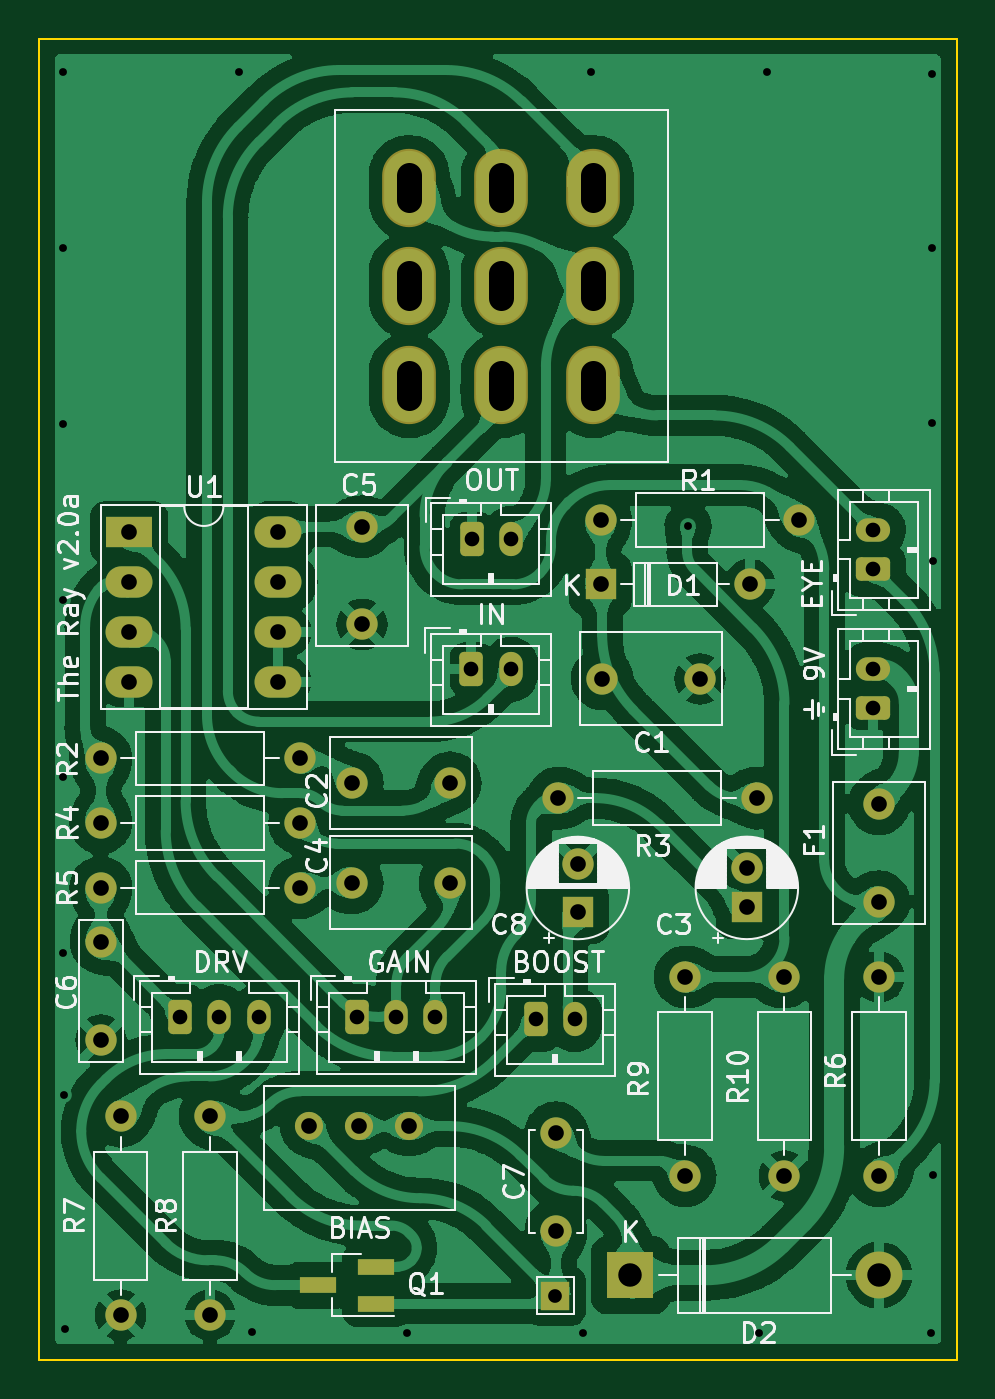
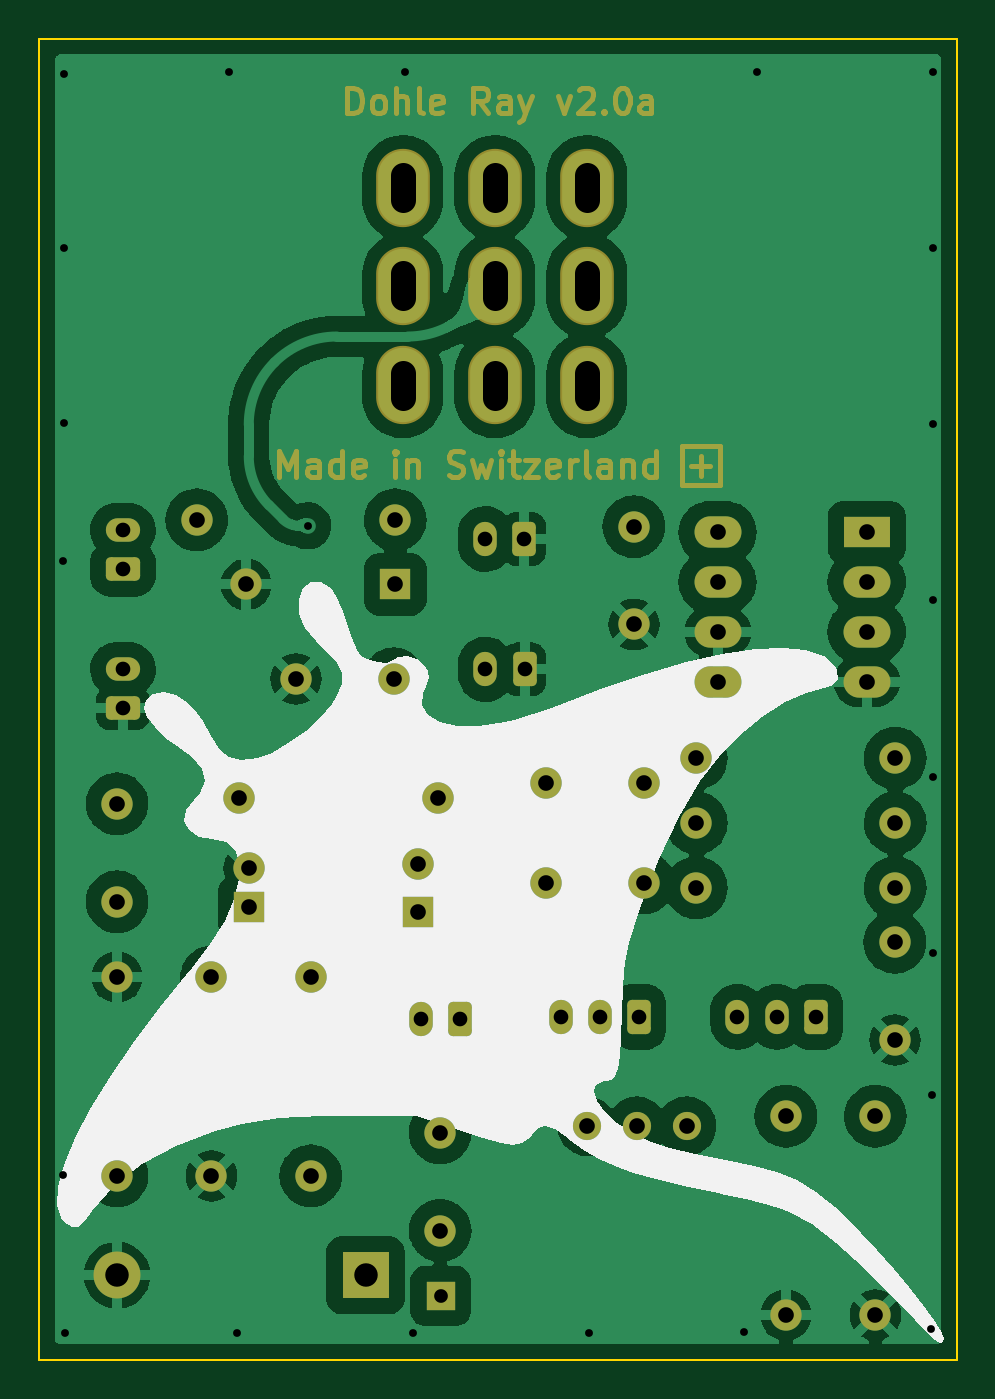
Circuit board: 11 layer files. Board 46.9 x 67.5 mm.
- bottom_copper: ray-B_Cu.gbl (194961 bytes)
- bottom_mask: ray-B_Mask.gbs (12128 bytes)
- paste: ray-B_Paste.gbp (486 bytes)
- bottom_silk: ray-B_Silkscreen.gbo (17318 bytes)
- outline: ray-Edge_Cuts.gm1 (722 bytes)
- top_copper: ray-F_Cu.gtl (454309 bytes)
- top_mask: ray-F_Mask.gts (3887 bytes)
- paste: ray-F_Paste.gtp (594 bytes)
- top_silk: ray-F_Silkscreen.gto (57412 bytes)
- drill: ray-NPTH.drl (276 bytes)
- drill: ray-PTH.drl (2481 bytes)

=== bottom_copper: ray-B_Cu.gbl (194961 bytes, source omitted) ===
=== bottom_mask: ray-B_Mask.gbs (12128 bytes, source omitted) ===
=== paste: ray-B_Paste.gbp ===
G04 #@! TF.GenerationSoftware,KiCad,Pcbnew,(6.0.0)*
G04 #@! TF.CreationDate,2022-07-26T20:36:16+02:00*
G04 #@! TF.ProjectId,ray,7261792e-6b69-4636-9164-5f7063625858,rev?*
G04 #@! TF.SameCoordinates,Original*
G04 #@! TF.FileFunction,Paste,Bot*
G04 #@! TF.FilePolarity,Positive*
%FSLAX46Y46*%
G04 Gerber Fmt 4.6, Leading zero omitted, Abs format (unit mm)*
G04 Created by KiCad (PCBNEW (6.0.0)) date 2022-07-26 20:36:16*
%MOMM*%
%LPD*%
G01*
G04 APERTURE LIST*
G04 APERTURE END LIST*
M02*

=== bottom_silk: ray-B_Silkscreen.gbo (17318 bytes, source omitted) ===
=== outline: ray-Edge_Cuts.gm1 ===
G04 #@! TF.GenerationSoftware,KiCad,Pcbnew,(6.0.0)*
G04 #@! TF.CreationDate,2022-07-26T20:36:16+02:00*
G04 #@! TF.ProjectId,ray,7261792e-6b69-4636-9164-5f7063625858,rev?*
G04 #@! TF.SameCoordinates,Original*
G04 #@! TF.FileFunction,Profile,NP*
%FSLAX46Y46*%
G04 Gerber Fmt 4.6, Leading zero omitted, Abs format (unit mm)*
G04 Created by KiCad (PCBNEW (6.0.0)) date 2022-07-26 20:36:16*
%MOMM*%
%LPD*%
G01*
G04 APERTURE LIST*
G04 #@! TA.AperFunction,Profile*
%ADD10C,0.100000*%
G04 #@! TD*
G04 APERTURE END LIST*
D10*
X97790000Y-34281237D02*
X144675200Y-34281237D01*
X144675200Y-34281237D02*
X144675200Y-101803237D01*
X144675200Y-101803237D02*
X97790000Y-101803237D01*
X97790000Y-101803237D02*
X97790000Y-34281237D01*
M02*

=== top_copper: ray-F_Cu.gtl (454309 bytes, source omitted) ===
=== top_mask: ray-F_Mask.gts ===
G04 #@! TF.GenerationSoftware,KiCad,Pcbnew,(6.0.0)*
G04 #@! TF.CreationDate,2022-07-26T20:36:16+02:00*
G04 #@! TF.ProjectId,ray,7261792e-6b69-4636-9164-5f7063625858,rev?*
G04 #@! TF.SameCoordinates,Original*
G04 #@! TF.FileFunction,Soldermask,Top*
G04 #@! TF.FilePolarity,Negative*
%FSLAX46Y46*%
G04 Gerber Fmt 4.6, Leading zero omitted, Abs format (unit mm)*
G04 Created by KiCad (PCBNEW (6.0.0)) date 2022-07-26 20:36:16*
%MOMM*%
%LPD*%
G01*
G04 APERTURE LIST*
G04 Aperture macros list*
%AMRoundRect*
0 Rectangle with rounded corners*
0 $1 Rounding radius*
0 $2 $3 $4 $5 $6 $7 $8 $9 X,Y pos of 4 corners*
0 Add a 4 corners polygon primitive as box body*
4,1,4,$2,$3,$4,$5,$6,$7,$8,$9,$2,$3,0*
0 Add four circle primitives for the rounded corners*
1,1,$1+$1,$2,$3*
1,1,$1+$1,$4,$5*
1,1,$1+$1,$6,$7*
1,1,$1+$1,$8,$9*
0 Add four rect primitives between the rounded corners*
20,1,$1+$1,$2,$3,$4,$5,0*
20,1,$1+$1,$4,$5,$6,$7,0*
20,1,$1+$1,$6,$7,$8,$9,0*
20,1,$1+$1,$8,$9,$2,$3,0*%
G04 Aperture macros list end*
%ADD10C,1.600000*%
%ADD11O,1.600000X1.600000*%
%ADD12RoundRect,0.250000X-0.350000X-0.625000X0.350000X-0.625000X0.350000X0.625000X-0.350000X0.625000X0*%
%ADD13O,1.200000X1.750000*%
%ADD14R,1.600000X1.600000*%
%ADD15C,1.440000*%
%ADD16RoundRect,0.250000X0.625000X-0.350000X0.625000X0.350000X-0.625000X0.350000X-0.625000X-0.350000X0*%
%ADD17O,1.750000X1.200000*%
%ADD18R,2.400000X1.600000*%
%ADD19O,2.400000X1.600000*%
%ADD20R,2.400000X2.400000*%
%ADD21O,2.400000X2.400000*%
%ADD22R,1.900000X0.800000*%
%ADD23R,1.500000X1.500000*%
%ADD24O,2.743200X4.003200*%
G04 APERTURE END LIST*
D10*
X124192000Y-95199237D03*
X124192000Y-90199237D03*
X134460000Y-73101237D03*
D11*
X124300000Y-73101237D03*
D10*
X111092000Y-71069237D03*
D11*
X100932000Y-71069237D03*
D10*
X130796000Y-82245237D03*
D11*
X130796000Y-92405237D03*
D12*
X119874000Y-66523237D03*
D13*
X121874000Y-66523237D03*
D10*
X100932000Y-74371237D03*
D11*
X111092000Y-74371237D03*
D14*
X125316000Y-78943237D03*
D10*
X125316000Y-76443237D03*
X111092000Y-77673237D03*
D11*
X100932000Y-77673237D03*
D10*
X118790000Y-77423237D03*
X113790000Y-77423237D03*
D12*
X114038400Y-84277237D03*
D13*
X116038400Y-84277237D03*
X118038400Y-84277237D03*
D10*
X118790000Y-72323237D03*
X113790000Y-72323237D03*
X140702000Y-92405237D03*
D11*
X140702000Y-82245237D03*
D15*
X116680000Y-89865237D03*
X114140000Y-89865237D03*
X111600000Y-89865237D03*
D16*
X140406000Y-61401237D03*
D17*
X140406000Y-59401237D03*
D10*
X114290000Y-64223237D03*
X114290000Y-59223237D03*
X100951000Y-80467237D03*
X100951000Y-85467237D03*
X131558000Y-67005237D03*
X126558000Y-67005237D03*
D14*
X133952000Y-78689237D03*
D10*
X133952000Y-76689237D03*
X140702000Y-73395237D03*
X140702000Y-78395237D03*
D18*
X102390000Y-59523237D03*
D19*
X102390000Y-62063237D03*
X102390000Y-64603237D03*
X102390000Y-67143237D03*
X110010000Y-67143237D03*
X110010000Y-64603237D03*
X110010000Y-62063237D03*
X110010000Y-59523237D03*
D12*
X104996000Y-84277237D03*
D13*
X106996000Y-84277237D03*
X108996000Y-84277237D03*
D20*
X128002000Y-97485237D03*
D21*
X140702000Y-97485237D03*
D12*
X123157000Y-84404237D03*
D13*
X125157000Y-84404237D03*
D22*
X115024000Y-98943237D03*
X115024000Y-97043237D03*
X112024000Y-97993237D03*
D10*
X106520000Y-89357237D03*
D11*
X106520000Y-99517237D03*
D16*
X140406000Y-68513237D03*
D17*
X140406000Y-66513237D03*
D10*
X135876000Y-92405237D03*
D11*
X135876000Y-82245237D03*
D23*
X124170612Y-98540204D03*
D10*
X101948000Y-99517237D03*
D11*
X101948000Y-89357237D03*
D12*
X119890000Y-59851237D03*
D13*
X121890000Y-59851237D03*
D14*
X126478000Y-62179237D03*
D11*
X134098000Y-62179237D03*
D10*
X126478000Y-58877237D03*
D11*
X136638000Y-58877237D03*
D24*
X116696440Y-41911817D03*
X121398000Y-41911817D03*
X126096440Y-41911817D03*
X116696440Y-46911297D03*
X121398000Y-46911297D03*
X126096440Y-46911297D03*
X116697200Y-52011817D03*
X121398760Y-52011817D03*
X126097200Y-52011817D03*
M02*

=== paste: ray-F_Paste.gtp ===
G04 #@! TF.GenerationSoftware,KiCad,Pcbnew,(6.0.0)*
G04 #@! TF.CreationDate,2022-07-26T20:36:16+02:00*
G04 #@! TF.ProjectId,ray,7261792e-6b69-4636-9164-5f7063625858,rev?*
G04 #@! TF.SameCoordinates,Original*
G04 #@! TF.FileFunction,Paste,Top*
G04 #@! TF.FilePolarity,Positive*
%FSLAX46Y46*%
G04 Gerber Fmt 4.6, Leading zero omitted, Abs format (unit mm)*
G04 Created by KiCad (PCBNEW (6.0.0)) date 2022-07-26 20:36:16*
%MOMM*%
%LPD*%
G01*
G04 APERTURE LIST*
%ADD10R,1.900000X0.800000*%
G04 APERTURE END LIST*
D10*
X115024000Y-98943237D03*
X115024000Y-97043237D03*
X112024000Y-97993237D03*
M02*

=== top_silk: ray-F_Silkscreen.gto (57412 bytes, source omitted) ===
=== drill: ray-NPTH.drl ===
M48
; DRILL file {KiCad (6.0.0)} date Tue Jul 26 20:36:19 2022
; FORMAT={-:-/ absolute / metric / decimal}
; #@! TF.CreationDate,2022-07-26T20:36:19+02:00
; #@! TF.GenerationSoftware,Kicad,Pcbnew,(6.0.0)
; #@! TF.FileFunction,NonPlated,1,2,NPTH
FMAT,2
METRIC
%
G90
G05
T0
M30

=== drill: ray-PTH.drl ===
M48
; DRILL file {KiCad (6.0.0)} date Tue Jul 26 20:36:19 2022
; FORMAT={-:-/ absolute / metric / decimal}
; #@! TF.CreationDate,2022-07-26T20:36:19+02:00
; #@! TF.GenerationSoftware,Kicad,Pcbnew,(6.0.0)
; #@! TF.FileFunction,Plated,1,2,PTH
FMAT,2
METRIC
; #@! TA.AperFunction,Plated,PTH,ViaDrill
T1C0.400
; #@! TA.AperFunction,Plated,PTH,ComponentDrill
T2C0.700
; #@! TA.AperFunction,Plated,PTH,ComponentDrill
T3C0.750
; #@! TA.AperFunction,Plated,PTH,ComponentDrill
T4C0.800
; #@! TA.AperFunction,Plated,PTH,ComponentDrill
T5C1.200
; #@! TA.AperFunction,Plated,PTH,ComponentDrill
T6C1.270
%
G90
G05
T1
X99.0Y-36.0
X99.0Y-45.0
X99.0Y-54.0
X99.0Y-63.0
X99.0Y-72.0
X99.0Y-81.0
X99.06Y-88.265
X99.111Y-100.228
X108.0Y-36.0
X108.661Y-100.381
X116.578Y-100.432
X125.578Y-100.432
X126.0Y-36.0
X130.948Y-59.182
X134.578Y-100.432
X135.0Y-36.0
X143.358Y-100.432
X143.408Y-36.068
X143.408Y-45.0
X143.408Y-53.95
X143.459Y-60.96
X143.459Y-92.354
T2
X124.171Y-98.54
T3
X104.996Y-84.277
X106.996Y-84.277
X108.996Y-84.277
X114.038Y-84.277
X116.038Y-84.277
X118.038Y-84.277
X119.874Y-66.523
X119.89Y-59.851
X121.874Y-66.523
X121.89Y-59.851
X123.157Y-84.404
X125.157Y-84.404
X140.406Y-59.401
X140.406Y-61.401
X140.406Y-66.513
X140.406Y-68.513
T4
X100.932Y-71.069
X100.932Y-74.371
X100.932Y-77.673
X100.951Y-80.467
X100.951Y-85.467
X101.948Y-89.357
X101.948Y-99.517
X102.39Y-59.523
X102.39Y-62.063
X102.39Y-64.603
X102.39Y-67.143
X106.52Y-89.357
X106.52Y-99.517
X110.01Y-59.523
X110.01Y-62.063
X110.01Y-64.603
X110.01Y-67.143
X111.092Y-71.069
X111.092Y-74.371
X111.092Y-77.673
X111.6Y-89.865
X113.79Y-72.323
X113.79Y-77.423
X114.14Y-89.865
X114.29Y-59.223
X114.29Y-64.223
X116.68Y-89.865
X118.79Y-72.323
X118.79Y-77.423
X124.192Y-90.199
X124.192Y-95.199
X124.3Y-73.101
X125.316Y-76.443
X125.316Y-78.943
X126.478Y-58.877
X126.478Y-62.179
X126.558Y-67.005
X130.796Y-82.245
X130.796Y-92.405
X131.558Y-67.005
X133.952Y-76.689
X133.952Y-78.689
X134.098Y-62.179
X134.46Y-73.101
X135.876Y-82.245
X135.876Y-92.405
X136.638Y-58.877
X140.702Y-73.395
X140.702Y-78.395
X140.702Y-82.245
X140.702Y-92.405
T5
X128.002Y-97.485
X140.702Y-97.485
T6
X116.696Y-41.277G85X116.696Y-42.547
G05
X116.696Y-46.276G85X116.696Y-47.546
G05
X116.697Y-51.377G85X116.697Y-52.647
G05
X121.398Y-41.277G85X121.398Y-42.547
G05
X121.398Y-46.276G85X121.398Y-47.546
G05
X121.399Y-51.377G85X121.399Y-52.647
G05
X126.096Y-41.277G85X126.096Y-42.547
G05
X126.096Y-46.276G85X126.096Y-47.546
G05
X126.097Y-51.377G85X126.097Y-52.647
G05
T0
M30

